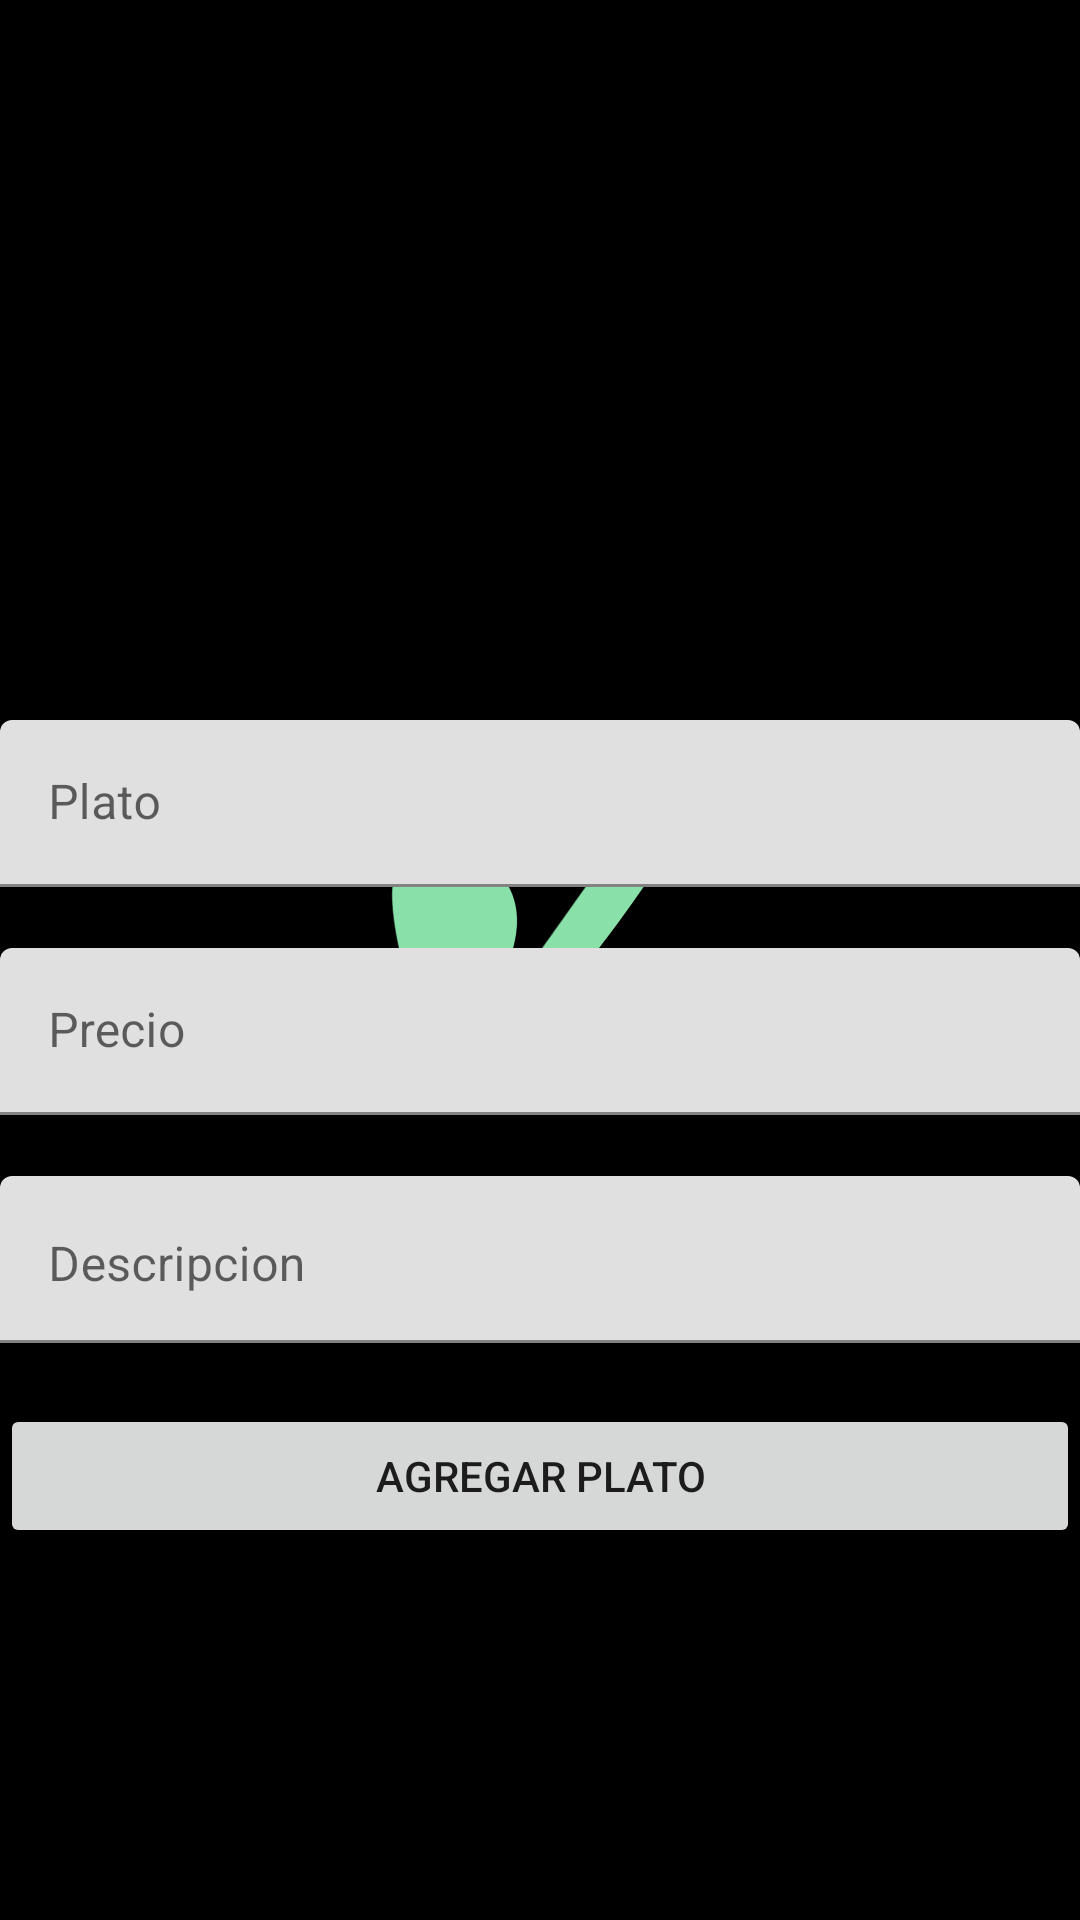

This screen was rendered from an Android layout file. Write that file and the resources it references.
<!-- AndroidManifest.xml: application theme SplashScreenTheme -->
<!-- res/layout/fragment_agregar_plato.xml -->
<?xml version="1.0" encoding="utf-8"?>
<layout xmlns:android="http://schemas.android.com/apk/res/android"
    xmlns:app="http://schemas.android.com/apk/res-auto">

    <androidx.constraintlayout.widget.ConstraintLayout
        android:layout_width="match_parent"
        android:layout_height="match_parent">

        <ImageView
            android:id="@+id/plato_imagen"
            android:layout_width="0dp"
            android:layout_height="240dp"
            android:contentDescription="@string/cd_imagen_para_nuevo_plato"
            android:scaleType="centerCrop"
            android:src="@drawable/placeholder_agregar_plato"
            app:layout_constraintEnd_toEndOf="parent"
            app:layout_constraintStart_toStartOf="parent"
            app:layout_constraintTop_toTopOf="parent" />

        
        <com.google.android.material.textfield.TextInputLayout
            android:id="@+id/til_nombre_plato"
            android:layout_width="match_parent"
            android:layout_height="wrap_content"
            app:counterEnabled="true"
            app:counterMaxLength="50"
            app:errorEnabled="true"
            app:layout_constraintTop_toBottomOf="@id/plato_imagen">

            <com.google.android.material.textfield.TextInputEditText
                android:id="@+id/nombre_plato_input"
                android:layout_width="match_parent"
                android:layout_height="wrap_content"
                android:hint="@string/nombre_plato"
                android:importantForAutofill="no"
                android:inputType="text" />
        </com.google.android.material.textfield.TextInputLayout>

        
        <com.google.android.material.textfield.TextInputLayout
            android:id="@+id/til_precio_plato"
            android:layout_width="match_parent"
            android:layout_height="wrap_content"
            app:errorEnabled="true"
            app:layout_constraintTop_toBottomOf="@id/til_nombre_plato">

            <com.google.android.material.textfield.TextInputEditText
                android:id="@+id/precio_plato_input"
                android:layout_width="match_parent"
                android:layout_height="wrap_content"
                android:hint="@string/precio_plato"
                android:importantForAutofill="no"
                android:inputType="numberDecimal" />
        </com.google.android.material.textfield.TextInputLayout>

        
        <com.google.android.material.textfield.TextInputLayout
            android:id="@+id/til_descripcion_plato"
            android:layout_width="match_parent"
            android:layout_height="wrap_content"
            app:errorEnabled="true"
            app:layout_constraintTop_toBottomOf="@id/til_precio_plato">

            <com.google.android.material.textfield.TextInputEditText
                android:id="@+id/descripcion_plato_input"
                android:layout_width="match_parent"
                android:layout_height="wrap_content"
                android:gravity="top"
                android:hint="@string/descripcion_plato"
                android:importantForAutofill="no"
                android:inputType="textMultiLine" />
        </com.google.android.material.textfield.TextInputLayout>

        <Button
            android:id="@+id/agregar_plato_boton"
            android:layout_width="0dp"
            android:layout_height="wrap_content"
            android:text="@string/agregar_plato"
            app:layout_constraintEnd_toEndOf="parent"
            app:layout_constraintHorizontal_bias="0.0"
            app:layout_constraintStart_toStartOf="parent"
            app:layout_constraintTop_toBottomOf="@+id/til_descripcion_plato" />

    </androidx.constraintlayout.widget.ConstraintLayout>
</layout>
<!-- resources referenced by this layout -->
<resources>
  <string name="agregar_plato">Agregar Plato</string>
  <string name="cd_imagen_para_nuevo_plato">Imagen para nuevo plato</string>
  <string name="descripcion_plato">Descripcion</string>
  <string name="nombre_plato">Plato</string>
  <string name="precio_plato">Precio</string>
  <style name="SplashScreenTheme" parent="Theme.MaterialComponents.DayNight.NoActionBar">
          <item name="android:windowBackground">@drawable/splash_screen</item>
          <item name="android:statusBarColor">@color/black</item>
      </style>
  <!-- drawable splash_screen (drawable) -->
  <?xml version="1.0" encoding="utf-8"?>
  <layer-list xmlns:android="http://schemas.android.com/apk/res/android">
  
      <item android:drawable="@color/black" />
  
      <item
          android:drawable="@drawable/ic_easyprom_logo_placeholder"
          android:gravity="center" />
  </layer-list>
  <color name="black">#FF000000</color>
  <!-- drawable ic_easyprom_logo_placeholder (drawable) -->
  <vector android:height="203.65715dp" android:viewportHeight="297"
      android:viewportWidth="210" android:width="144dp" xmlns:android="http://schemas.android.com/apk/res/android">
      <path android:fillColor="#89e0a9"
          android:pathData="M73.413,177.18C130.895,103.702 51.656,77.236 34.165,109.095 28.425,119.551 43.846,204.716 78.424,203.05 90.688,202.458 201.639,64.584 177.037,58.624 156.558,57.026 82.706,189.173 73.413,177.18Z"
          android:strokeColor="#000000" android:strokeLineCap="butt"
          android:strokeLineJoin="miter" android:strokeWidth="0.264583"/>
  </vector>
</resources>
